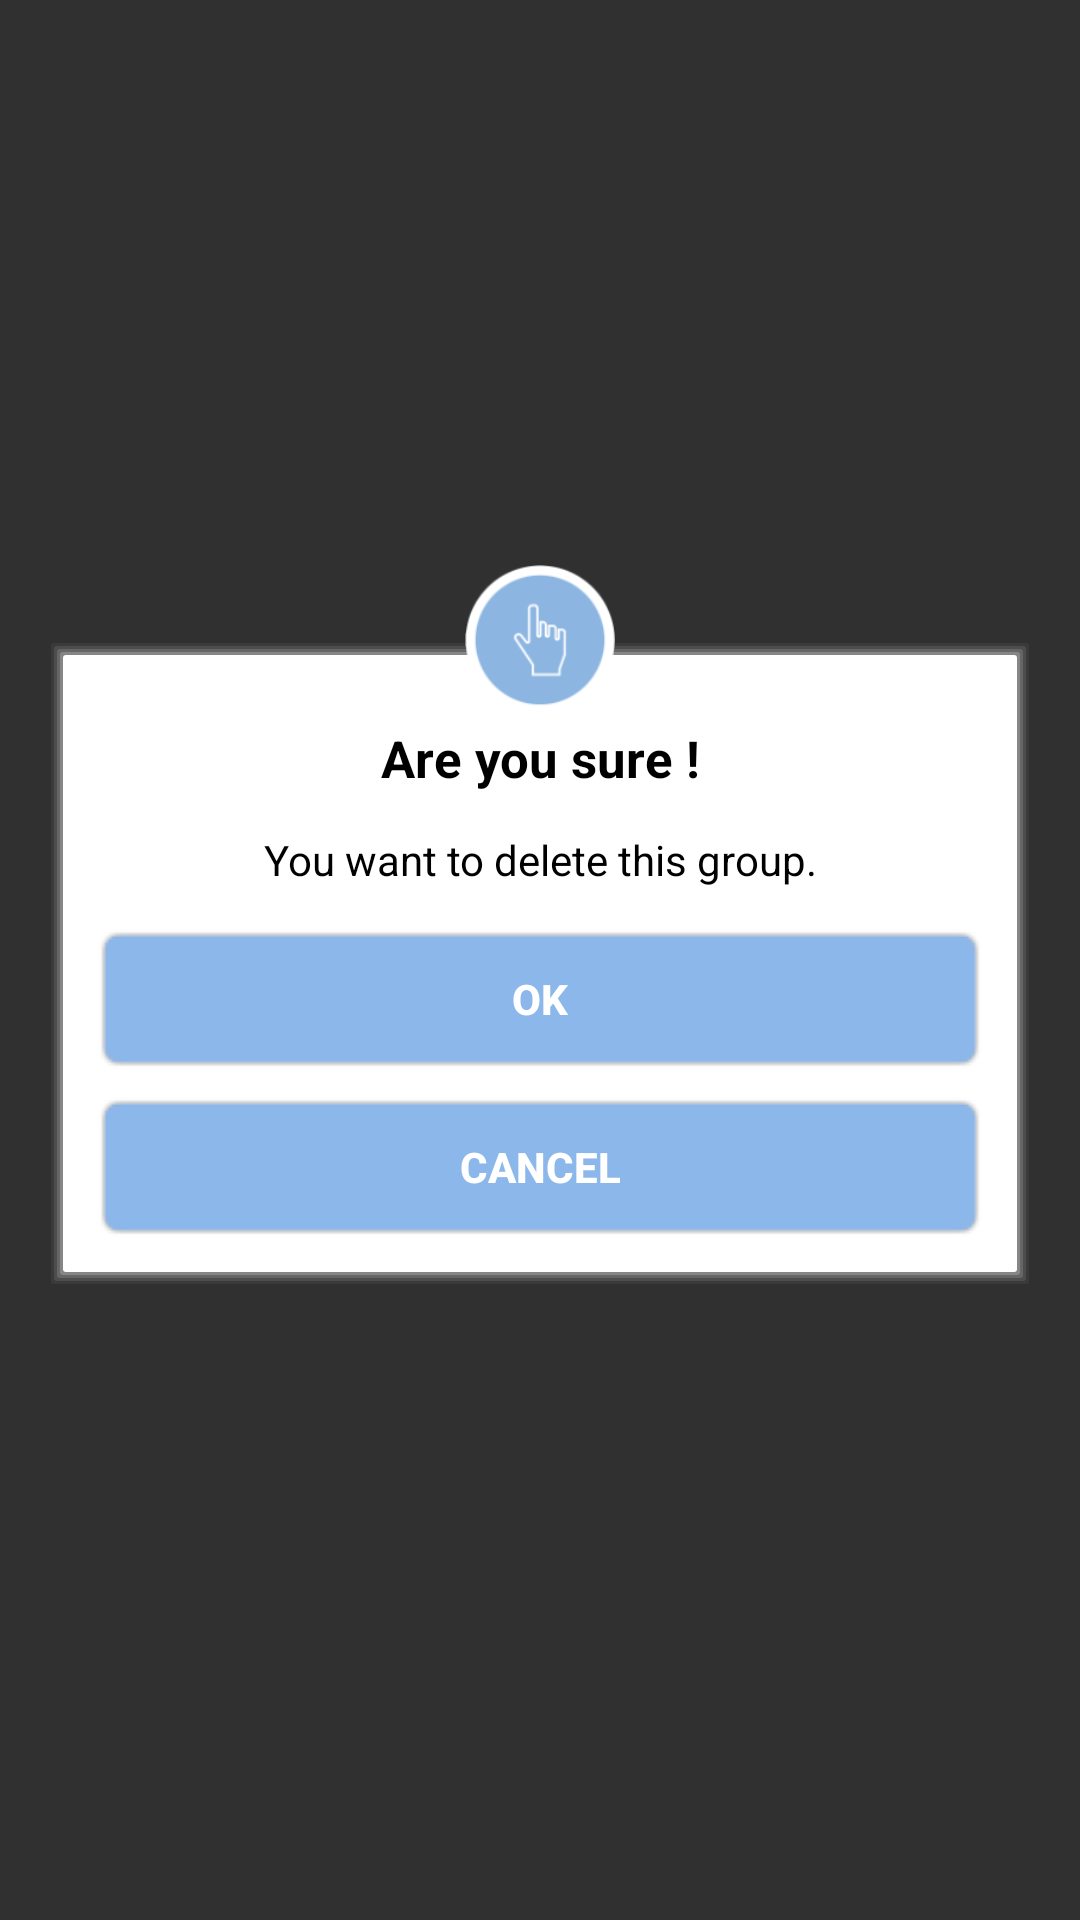

Android layout source for this screen:
<!-- AndroidManifest.xml: application theme AppTheme -->
<!-- res/layout/dlg_group.xml -->
<?xml version="1.0" encoding="utf-8"?>
<android.support.design.widget.CoordinatorLayout xmlns:android="http://schemas.android.com/apk/res/android"
    xmlns:app="http://schemas.android.com/apk/res-auto"
    android:layout_width="match_parent"
    android:layout_height="match_parent">

    <LinearLayout
        android:layout_width="match_parent"
        android:layout_height="match_parent"
        android:orientation="vertical">

        <LinearLayout
            android:id="@+id/viewA"
            android:layout_width="match_parent"
            android:layout_height="match_parent"
            android:layout_weight="0.4"
            android:background="@android:color/transparent"
            android:orientation="vertical" />

        <LinearLayout
            android:id="@+id/viewB"
            android:layout_width="match_parent"
            android:layout_height="match_parent"
            android:layout_marginLeft="16dp"
            android:layout_marginRight="16dp"
            android:layout_weight="0.2"
            android:background="@android:color/transparent"
            android:orientation="horizontal">

            <LinearLayout
                android:layout_width="match_parent"
                android:layout_height="wrap_content"
                android:background="@drawable/shadow"
                android:orientation="vertical"
                android:padding="8dp">

                <TextView
                    android:id="@+id/tv_msg"
                    android:layout_width="match_parent"
                    android:layout_height="wrap_content"
                    android:layout_marginTop="20dp"
                    android:gravity="center"
                    android:text="@string/alert_are_you_sure"
                    android:textColor="@android:color/black"
                    android:textSize="@dimen/txt6"
                    android:textStyle="bold" />

                <TextView
                    android:id="@+id/tv_msg_1"
                    android:layout_width="match_parent"
                    android:layout_height="wrap_content"
                    android:layout_marginTop="8dp"
                    android:gravity="center"
                    android:padding="5dp"
                    android:text="@string/alert_delete_group"
                    android:textColor="@android:color/black" />

                <Button
                    android:id="@+id/btn_ok"
                    android:layout_width="match_parent"
                    android:layout_height="wrap_content"
                    android:layout_margin="8dp"
                    android:textColor="@android:color/white"
                    android:background="@drawable/shadow_blue_btn"
                    android:text="OK"
                    android:textStyle="bold"/>

                <Button
                    android:id="@+id/btn_cancel"
                    android:layout_width="match_parent"
                    android:layout_height="wrap_content"
                    android:layout_marginBottom="8dp"
                    android:layout_marginLeft="8dp"
                    android:layout_marginRight="8dp"
                    android:textColor="@android:color/white"
                    android:background="@drawable/shadow_blue_btn"
                    android:inputType="textCapCharacters"
                    android:textStyle="bold"
                    android:text="CANCEL" />
            </LinearLayout>
        </LinearLayout>

    </LinearLayout>
    <ImageView
        android:id="@+id/fab"
        android:layout_width="wrap_content"
        android:layout_height="wrap_content"
        android:layout_margin="16dp"
        android:minHeight="50dp"
        android:minWidth="50dp"
        android:src="@drawable/ic_hand_circle"
        app:layout_anchor="@id/viewA"
        app:layout_anchorGravity="bottom|center" />
</android.support.design.widget.CoordinatorLayout>
<!-- resources referenced by this layout -->
<resources>
  <dimen name="txt6">17dp</dimen>
  <!-- drawable ic_hand_circle: png bitmap (drawable-hdpi, 3758 bytes) -->
  <!-- drawable shadow (drawable) -->
  <?xml version="1.0" encoding="utf-8"?>
  <layer-list xmlns:android="http://schemas.android.com/apk/res/android" >
  
      
      <item>
          <shape>
              <padding
                  android:bottom="1dp"
                  android:left="1dp"
                  android:right="1dp"
                  android:top="1dp" />
  
              <solid android:color="#00CCCCCC" />
  
              <corners android:radius="1dp" />
          </shape>
      </item>
      <item>
          <shape>
              <padding
                  android:bottom="1dp"
                  android:left="1dp"
                  android:right="1dp"
                  android:top="1dp" />
  
              <solid android:color="#10CCCCCC" />
  
              <corners android:radius="1dp" />
          </shape>
      </item>
      <item>
          <shape>
              <padding
                  android:bottom="1dp"
                  android:left="1dp"
                  android:right="1dp"
                  android:top="1dp" />
  
              <solid android:color="#20CCCCCC" />
  
              <corners android:radius="1dp" />
          </shape>
      </item>
      <item>
          <shape>
              <padding
                  android:bottom="1dp"
                  android:left="1dp"
                  android:right="1dp"
                  android:top="1dp" />
  
              <solid android:color="#30CCCCCC" />
  
              <corners android:radius="1dp" />
          </shape>
      </item>
      <item>
          <shape>
              <padding
                  android:bottom="1dp"
                  android:left="1dp"
                  android:right="1dp"
                  android:top="1dp" />
  
              <solid android:color="#50CCCCCC" />
  
              <corners android:radius="1dp" />
          </shape>
      </item>
  
      
      <item>
          <shape>
              <solid android:color="@android:color/white" />
  
              <corners android:radius="1dp" />
          </shape>
      </item>
  
  </layer-list>
  <string name="alert_are_you_sure">Are you sure !</string>
  <string name="alert_delete_group">You want to delete this group.</string>
  <style name="AppTheme" parent="Theme.AppCompat.NoActionBar">
          
          <item name="colorPrimary">@color/colorPrimary</item>
          <item name="colorPrimaryDark">@color/colorPrimaryDark</item>
          <item name="colorAccent">@color/colorAccent</item>
      </style>
  <color name="colorPrimary">#9cc1ec</color>
  <color name="colorPrimaryDark">#9cc1ec</color>
  <color name="colorAccent">#8fb1d9</color>
</resources>
